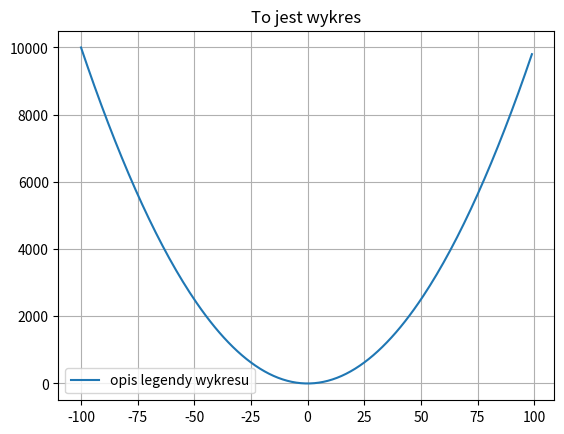

Python code for this plot: (Note: this script raises an exception after producing the figure.)
import matplotlib.pyplot as plt

X = [x for x in range(-100,100)]
Y = [x**2 for x in X ]
plt.plot(X,Y)
plt.grid(True)
plt.title("To jest wykres")
plt.legend(["opis legendy wykresu"])
plt.xlabel()
plt.show()